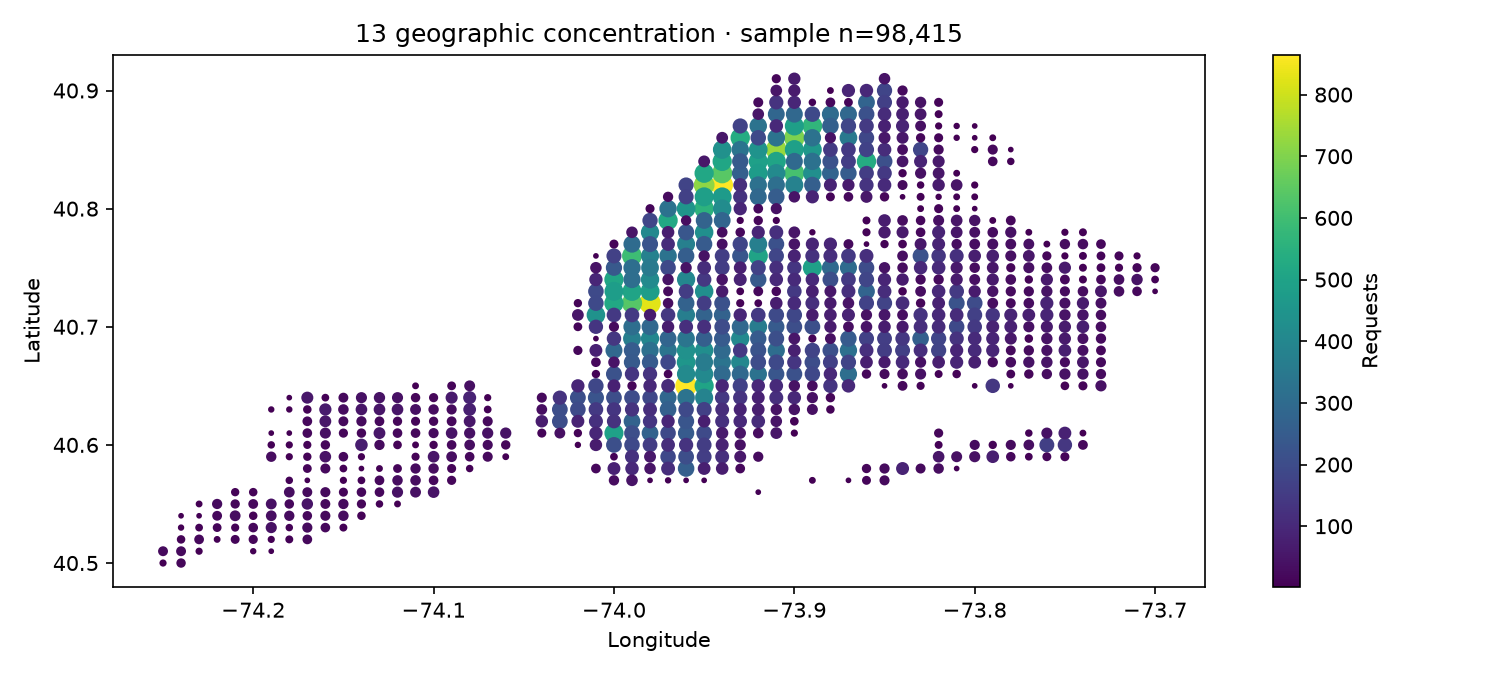

Source data for this figure (header and first rows):
Latitude_cell, Longitude_cell, Requests
40.65, -73.96, 865
40.82, -73.94, 863
40.72, -73.98, 826
40.85, -73.91, 733
40.82, -73.95, 719
40.86, -73.9, 694
40.83, -73.94, 641
40.72, -73.99, 638
40.83, -73.9, 611
40.76, -73.99, 593
40.87, -73.89, 566
40.8, -73.95, 557
40.86, -73.93, 531
40.84, -73.86, 528
40.72, -74.0, 518
40.79, -73.97, 518
40.83, -73.95, 516
40.84, -73.94, 513
40.74, -74.0, 512
40.73, -73.99, 505
40.65, -73.95, 504
40.84, -73.91, 504
40.76, -73.92, 503
40.61, -74.0, 492
40.84, -73.92, 490
40.75, -73.89, 488
40.85, -73.9, 487
40.87, -73.9, 485
40.81, -73.95, 484
40.73, -73.98, 480
40.73, -74.0, 477
40.83, -73.92, 476
40.81, -73.94, 471
40.85, -73.89, 461
40.67, -73.96, 455
40.8, -73.96, 452
40.85, -73.92, 445
40.71, -74.01, 439
40.85, -73.94, 434
40.68, -73.96, 433
40.83, -73.89, 429
40.78, -73.95, 428
40.73, -73.95, 427
40.68, -73.95, 425
40.8, -73.94, 417
40.83, -73.91, 411
40.74, -73.98, 410
40.66, -73.96, 410
40.66, -73.95, 408
40.69, -73.93, 407
40.78, -73.98, 404
40.67, -73.93, 401
40.74, -73.96, 400
40.69, -73.98, 398
40.64, -73.95, 387
40.82, -73.9, 381
40.76, -73.98, 377
40.77, -73.96, 375
40.77, -73.92, 369
40.71, -73.96, 368
... 806 more rows
